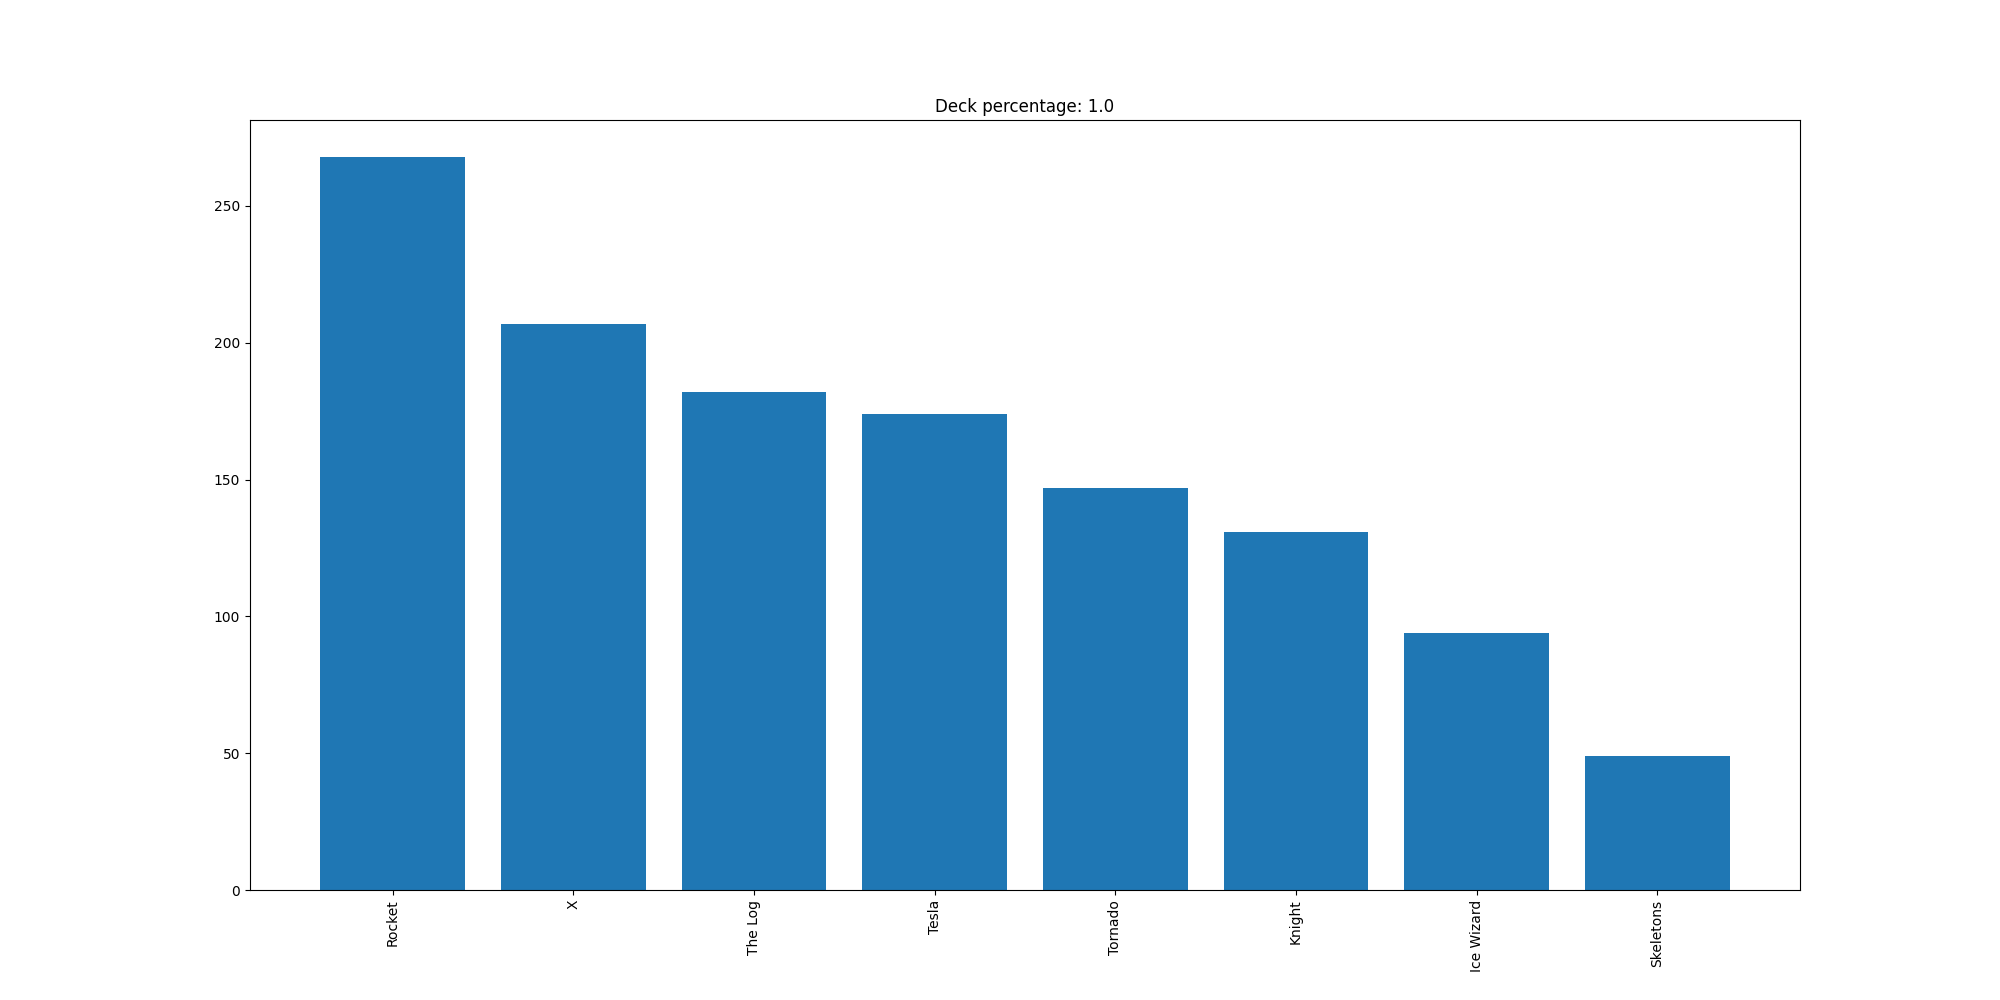

The data file committed next to this chart (first rows):
Rocket, 268
X, 207
The Log, 182
Tesla, 174
Tornado, 147
Knight, 131
Ice Wizard, 94
Skeletons, 49
